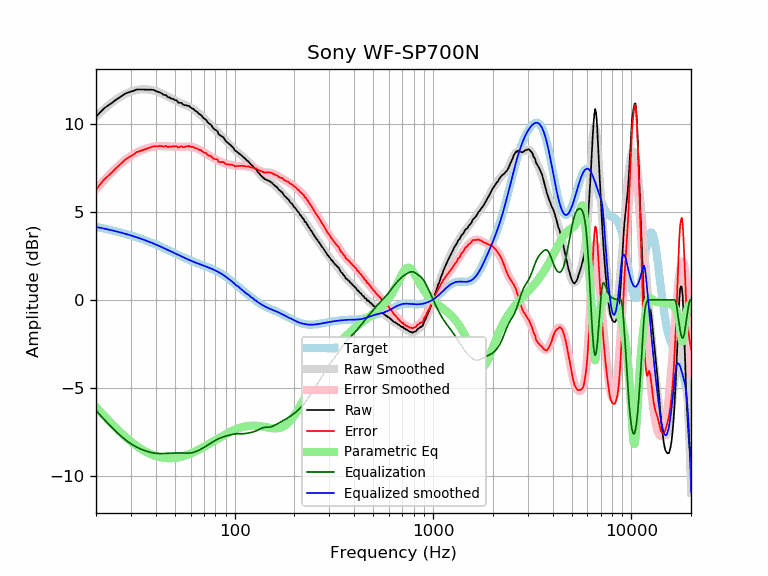

The table this chart was drawn from, first rows:
frequency, raw, error, smoothed, error_smoothed, equalization, parametric_eq, equalized_raw, equalized_smoothed, target
20, 10.39, 6.25, 10.42, 6.28, -6.28, -6.09, 4.11, 4.14, 4.14
21, 10.65, 6.56, 10.64, 6.55, -6.55, -6.35, 4.11, 4.09, 4.09
22, 10.88, 6.84, 10.84, 6.79, -6.79, -6.59, 4.09, 4.05, 4.05
23, 11.03, 7.03, 11.02, 7.03, -7.03, -6.82, 4.01, 4.00, 4.00
24, 11.17, 7.22, 11.19, 7.24, -7.24, -7.04, 3.93, 3.95, 3.95
25, 11.33, 7.43, 11.34, 7.44, -7.44, -7.24, 3.90, 3.90, 3.90
26, 11.46, 7.61, 11.47, 7.62, -7.62, -7.43, 3.85, 3.85, 3.85
27, 11.59, 7.79, 11.59, 7.78, -7.78, -7.60, 3.81, 3.81, 3.81
28, 11.70, 7.95, 11.68, 7.93, -7.93, -7.76, 3.78, 3.76, 3.76
29, 11.77, 8.06, 11.77, 8.06, -8.06, -7.91, 3.72, 3.71, 3.71
30, 11.82, 8.16, 11.83, 8.17, -8.17, -8.05, 3.65, 3.66, 3.66
31, 11.87, 8.26, 11.88, 8.27, -8.27, -8.18, 3.60, 3.61, 3.61
32, 11.94, 8.38, 11.92, 8.36, -8.36, -8.29, 3.58, 3.56, 3.56
33, 11.94, 8.44, 11.94, 8.43, -8.43, -8.40, 3.51, 3.51, 3.51
34, 11.94, 8.49, 11.95, 8.50, -8.50, -8.49, 3.45, 3.46, 3.46
35, 11.94, 8.54, 11.96, 8.55, -8.55, -8.58, 3.39, 3.41, 3.41
36, 11.93, 8.58, 11.95, 8.60, -8.60, -8.65, 3.33, 3.35, 3.35
37, 11.93, 8.63, 11.94, 8.64, -8.64, -8.72, 3.29, 3.30, 3.30
38, 11.93, 8.68, 11.92, 8.67, -8.67, -8.78, 3.26, 3.25, 3.25
39, 11.92, 8.73, 11.89, 8.70, -8.70, -8.83, 3.23, 3.20, 3.20
40, 11.86, 8.72, 11.86, 8.71, -8.71, -8.87, 3.15, 3.14, 3.15
41, 11.81, 8.72, 11.82, 8.72, -8.72, -8.90, 3.09, 3.09, 3.09
42, 11.78, 8.74, 11.77, 8.73, -8.73, -8.93, 3.05, 3.04, 3.04
43, 11.71, 8.72, 11.72, 8.73, -8.73, -8.96, 2.99, 2.99, 2.99
44, 11.63, 8.70, 11.66, 8.72, -8.72, -8.97, 2.91, 2.94, 2.94
45, 11.63, 8.75, 11.60, 8.72, -8.72, -8.99, 2.91, 2.89, 2.89
46, 11.51, 8.68, 11.55, 8.71, -8.71, -8.99, 2.80, 2.83, 2.83
47, 11.49, 8.71, 11.49, 8.71, -8.71, -8.99, 2.78, 2.78, 2.78
48, 11.42, 8.69, 11.44, 8.70, -8.70, -8.99, 2.72, 2.74, 2.73
49, 11.41, 8.73, 11.39, 8.70, -8.70, -8.99, 2.71, 2.69, 2.69
50, 11.34, 8.70, 11.34, 8.70, -8.70, -8.97, 2.64, 2.64, 2.64
51, 11.32, 8.73, 11.29, 8.70, -8.70, -8.96, 2.63, 2.59, 2.59
52, 11.19, 8.65, 11.24, 8.69, -8.69, -8.94, 2.50, 2.55, 2.55
53, 11.19, 8.69, 11.20, 8.69, -8.69, -8.92, 2.50, 2.50, 2.50
54, 11.18, 8.72, 11.16, 8.70, -8.70, -8.90, 2.49, 2.46, 2.46
55, 11.08, 8.67, 11.12, 8.70, -8.70, -8.88, 2.38, 2.42, 2.42
56, 11.05, 8.68, 11.08, 8.70, -8.70, -8.85, 2.35, 2.38, 2.38
57, 11.05, 8.71, 11.04, 8.71, -8.71, -8.82, 2.35, 2.34, 2.34
58, 11.01, 8.71, 11.01, 8.71, -8.71, -8.79, 2.31, 2.30, 2.30
59, 11.01, 8.75, 10.97, 8.70, -8.70, -8.76, 2.31, 2.26, 2.26
60, 10.92, 8.69, 10.92, 8.70, -8.70, -8.73, 2.23, 2.23, 2.23
61, 10.87, 8.68, 10.88, 8.68, -8.68, -8.69, 2.19, 2.20, 2.20
62, 10.84, 8.68, 10.83, 8.66, -8.66, -8.66, 2.18, 2.16, 2.16
63, 10.74, 8.61, 10.77, 8.64, -8.64, -8.62, 2.11, 2.13, 2.13
64, 10.71, 8.61, 10.71, 8.61, -8.61, -8.58, 2.10, 2.10, 2.10
65, 10.65, 8.58, 10.65, 8.58, -8.58, -8.54, 2.08, 2.07, 2.07
66, 10.57, 8.53, 10.58, 8.54, -8.54, -8.51, 2.03, 2.04, 2.04
67, 10.52, 8.51, 10.52, 8.50, -8.50, -8.47, 2.02, 2.02, 2.02
68, 10.47, 8.48, 10.45, 8.46, -8.46, -8.43, 2.01, 1.99, 1.99
69, 10.37, 8.41, 10.39, 8.42, -8.42, -8.39, 1.95, 1.96, 1.96
70, 10.30, 8.37, 10.32, 8.38, -8.38, -8.35, 1.92, 1.94, 1.94
71, 10.26, 8.35, 10.25, 8.34, -8.34, -8.31, 1.92, 1.91, 1.91
72, 10.20, 8.32, 10.18, 8.30, -8.30, -8.27, 1.91, 1.88, 1.88
73, 10.09, 8.23, 10.11, 8.25, -8.25, -8.23, 1.84, 1.86, 1.86
74, 10.02, 8.19, 10.04, 8.21, -8.21, -8.19, 1.81, 1.83, 1.83
75, 9.98, 8.18, 9.98, 8.17, -8.17, -8.15, 1.81, 1.81, 1.81
76, 9.94, 8.16, 9.91, 8.13, -8.13, -8.11, 1.81, 1.78, 1.78
77, 9.83, 8.08, 9.84, 8.09, -8.09, -8.08, 1.74, 1.75, 1.75
78, 9.74, 8.02, 9.77, 8.05, -8.05, -8.04, 1.69, 1.72, 1.72
79, 9.69, 8.00, 9.71, 8.01, -8.01, -8.00, 1.68, 1.69, 1.69
... 553 more rows
